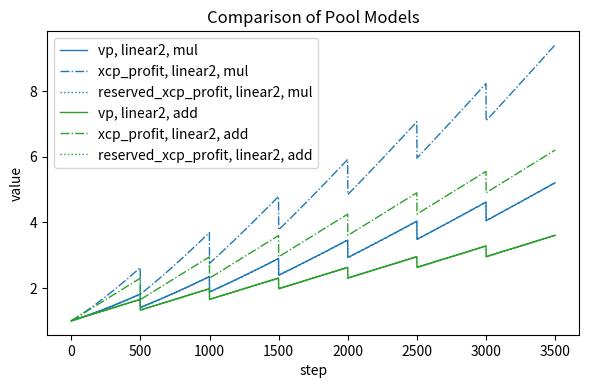

The script that saved this image:
import numpy as np


class PoolModel:
    def __init__(
        self,
        admin_fee=0.5,
        rebalance_offset: float = 0.01,
        xcp_growth: float = 0.01,
        mode="linear",
        compound_mode="mul",
    ):
        self.vp = 1.0
        self.xcp_profit = 1.0
        self.xcp_profit_a = 1.0
        self.admin_claimed_fees = 0.0
        self.offset = rebalance_offset
        self.total_supply = 1.0
        self.xcp = 1.0
        self.xcp_growth = xcp_growth
        self.mode = mode
        self.admin_fee = admin_fee
        self.compound_mode = compound_mode
        # bookkeeping for plotting
        self.step_count = 0
        self.history = {
            "vp": [],
            "xcp_profit": [],
            "xcp_profit_a": [],
            "reserved_xcp_profit": [],
            "admin_claimed_fees": [],
            "xcp": [],
        }
        self.claim_marks = []  # list of (step, vp)
        self.rebalance_marks = []  # list of (step, vp)

    # ---------------- core actions ---------------- #

    def trade(self, rebalance_flag=False) -> None:
        xcp_new = self.xcp * (1.0 + self.xcp_growth)
        xcp_new = self.xcp + self.xcp_growth
        self.xcp = xcp_new
        self.tweak_price(rebalance_flag)

    def claim_fees(self) -> float:
        if "linear" in self.mode:
            return self.claim_fees_linear()
        elif "sqrt" in self.mode:
            return self.claim_fees_sqrt()
        else:
            raise ValueError(f"Invalid mode: {self.mode}")

    def claim_fees_linear(self) -> float:
        delta = self.xcp_profit - self.xcp_profit_a
        if delta <= 0.0:
            return 0.0

        fee = delta / 2 * self.admin_fee

        frac = self.vp / (self.vp - fee) - 1
        admin_share = self.total_supply * frac

        vp = self.xcp / (self.total_supply + admin_share)
        if vp < 1.0:
            return 0.0
        self.vp = vp
        self.xcp = vp * self.total_supply
        if self.mode == "linear1":
            self.xcp_profit -= fee
        elif self.mode == "linear2":
            self.xcp_profit -= fee * 2
        elif self.mode == "linear_admin":
            self.admin_claimed_fees += fee
        self.xcp_profit_a = self.xcp_profit

        self.claim_marks.append((self.step_count, self.vp))
        return fee

    def claim_fees_sqrt(self) -> float:
        fee = self.admin_unclaimed_fees()

        frac = self.vp / (self.vp - fee) - 1
        admin_share = self.total_supply * frac

        vp = self.xcp / (self.total_supply + admin_share)
        if vp < 1.0:
            return 0.0

        if self.mode == "sqrt":
            self.xcp_profit = (
                np.sqrt(self.xcp_profit) * (1 - self.admin_fee)
                + np.sqrt(self.xcp_profit_a) * self.admin_fee
            ) ** 2
        elif self.mode == "sqrt_lin":
            self.xcp_profit = (
                self.xcp_profit * (1 - self.admin_fee) + self.xcp_profit_a * self.admin_fee
            )
        elif self.mode == "sqrt_admin":
            self.admin_claimed_fees += fee

        self.vp = vp
        self.xcp = vp * self.total_supply
        self.xcp_profit_a = self.xcp_profit

        self.claim_marks.append((self.step_count, self.vp))
        return fee

    def admin_unclaimed_fees(self) -> float:
        root_P = np.sqrt(self.xcp_profit)
        root_P_a = np.sqrt(self.xcp_profit_a)
        if self.mode == "sqrt_admin":
            admin_full_fees = (root_P - 1) * self.admin_fee
            admin_unclaimed = admin_full_fees - self.admin_claimed_fees
        else:
            admin_unclaimed = (root_P - root_P_a) * self.admin_fee
        return max(0.0, admin_unclaimed)

    def tweak_price(self, rebalance_flag=False) -> float:
        vp_old = self.vp
        vp_new = self.xcp / self.total_supply
        if self.compound_mode == "add":
            # we must compound as vp_new/vp_old
            # but we can't compound whole body of xcp_profit, because we remove admin_claimed_fees & rebalance
            # so we must compound only the part that is not admin_claimed_fees, which is vp!
            self.xcp_profit += vp_new - vp_old
        else:
            self.xcp_profit *= vp_new / vp_old

        if rebalance_flag and vp_new > self.reserved_xcp_profit(self.xcp_profit) + self.offset:
            reb_vp = self.reserved_xcp_profit(self.xcp_profit)
            reb_xcp = reb_vp * self.total_supply
            self.xcp = reb_xcp
            self.vp = reb_vp
            self.rebalance_marks.append((self.step_count, self.vp))
        else:
            self.vp = vp_new
        return False

    def reserved_xcp_profit(self, xcp_profit) -> float:
        if "linear" in self.mode:
            return 1 + (xcp_profit - 1) / 2 - self.admin_claimed_fees
        elif self.mode == "sqrt_admin":
            return np.sqrt(xcp_profit) - self.admin_claimed_fees
        elif "sqrt" in self.mode:
            return np.sqrt(xcp_profit)

    # -------------- simulation helpers ------------- #

    def _record(self) -> None:
        self.history["vp"].append(self.vp)
        self.history["xcp_profit"].append(self.xcp_profit)
        self.history["xcp_profit_a"].append(self.xcp_profit_a)
        self.history["reserved_xcp_profit"].append(self.reserved_xcp_profit(self.xcp_profit))
        self.history["admin_claimed_fees"].append(self.admin_claimed_fees)
        self.history["xcp"].append(self.xcp)

    def step(self, claim_interval, rebalance_interval) -> None:
        rebalance_flag = self.step_count % rebalance_interval == 0 and self.step_count > 0
        self.trade(rebalance_flag)
        if self.step_count % claim_interval == 0 and self.step_count > 0:
            self.claim_fees()
        self._record()
        self.step_count += 1

    # -------------- convenience run --------------- #

    def run(
        self, n_steps: int = 200, claim_interval: int = 50, rebalance_interval: int = 10
    ) -> None:
        for _ in range(n_steps):
            self.step(claim_interval, rebalance_interval)

import matplotlib.pyplot as plt


claim_interval = 500
rebalance_interval = 1
xcp_growth = 0.026 / 10
n_steps = 3500
offset = xcp_growth * 5
admin_fee = 0.5
common_params = {
    "admin_fee": admin_fee,
    "rebalance_offset": offset,
    "xcp_growth": xcp_growth,
}

# Define models with different parameters
models = {
    # "linear2": PoolModel(**common_params, mode="linear2", compound_mode="mul"),
    "linear2, mul": PoolModel(**common_params, mode="linear2", compound_mode="mul"),
    # "linear_admin, add": PoolModel(**common_params, mode="linear_admin", compound_mode="add"),
    # "linear1": PoolModel(**common_params, mode="linear1", compound_mode="mul"),
    # "sqrt": PoolModel(**common_params, mode="sqrt", compound_mode="mul"),
    "linear2, add": PoolModel(**common_params, mode="linear2", compound_mode="add"),
    # "sqrt, add": PoolModel(**common_params, mode="sqrt", compound_mode="add"),
    # "sqrt_lin": PoolModel(**common_params, mode="sqrt_lin", compound_mode="add"),
    # "sqrt_admin": PoolModel(**common_params, mode="sqrt_admin", compound_mode="mul"),
}
colors = [
    "tab:blue",
    # "tab:orange",
    "tab:green",
    "tab:red",
    "tab:purple",
    "tab:brown",
    "tab:pink",
    "tab:gray",
    "tab:cyan",
]

# Run all models
for _, model in models.items():
    model.run(n_steps=n_steps, claim_interval=claim_interval, rebalance_interval=rebalance_interval)

# Plot all on the same axes
plt.figure(figsize=(6, 4), dpi=150)
for i, (key, model) in enumerate(models.items()):
    clr = colors[i]
    lw = 1
    plt.plot(model.history["vp"], label=f"vp, {key}", color=clr, linewidth=lw)
    plt.plot(
        model.history["xcp_profit"],
        label=f"xcp_profit, {key}",
        linestyle="-.",
        color=clr,
        linewidth=lw,
    )
    # xcpx = ((np.array(model.history['xcp_profit']) + np.array(model.history['xcp_profit_a']))/2 - 2*np.array(model.history['admin_claimed_fees']))
    # plt.plot(xcpx, label=f"xcpx, {key}", linestyle='-.', color=clr, linewidth=lw)

    # Optionally plot xcp_lp_share as well
    plt.plot(
        model.history["reserved_xcp_profit"],
        label=f"reserved_xcp_profit, {key}",
        linestyle=":",
        color=clr,
        linewidth=lw,
    )
    print(
        f"Model {i}, ({key}) has {len(model.rebalance_marks)} rebalances and {len(model.claim_marks)} claims"
    )

plt.title("Comparison of Pool Models")
plt.xlabel("step")
plt.ylabel("value")
plt.legend()
plt.tight_layout()
plt.show()

print(f"reserved_xcp_profit: {model.history['reserved_xcp_profit'][-1]}")
print(f"xcp_profit: {model.history['xcp_profit'][-1]}")
print(
    f"rate: {(model.history['xcp_profit'][-1] - 1)/(model.history['reserved_xcp_profit'][-1] - 1)}"
)

